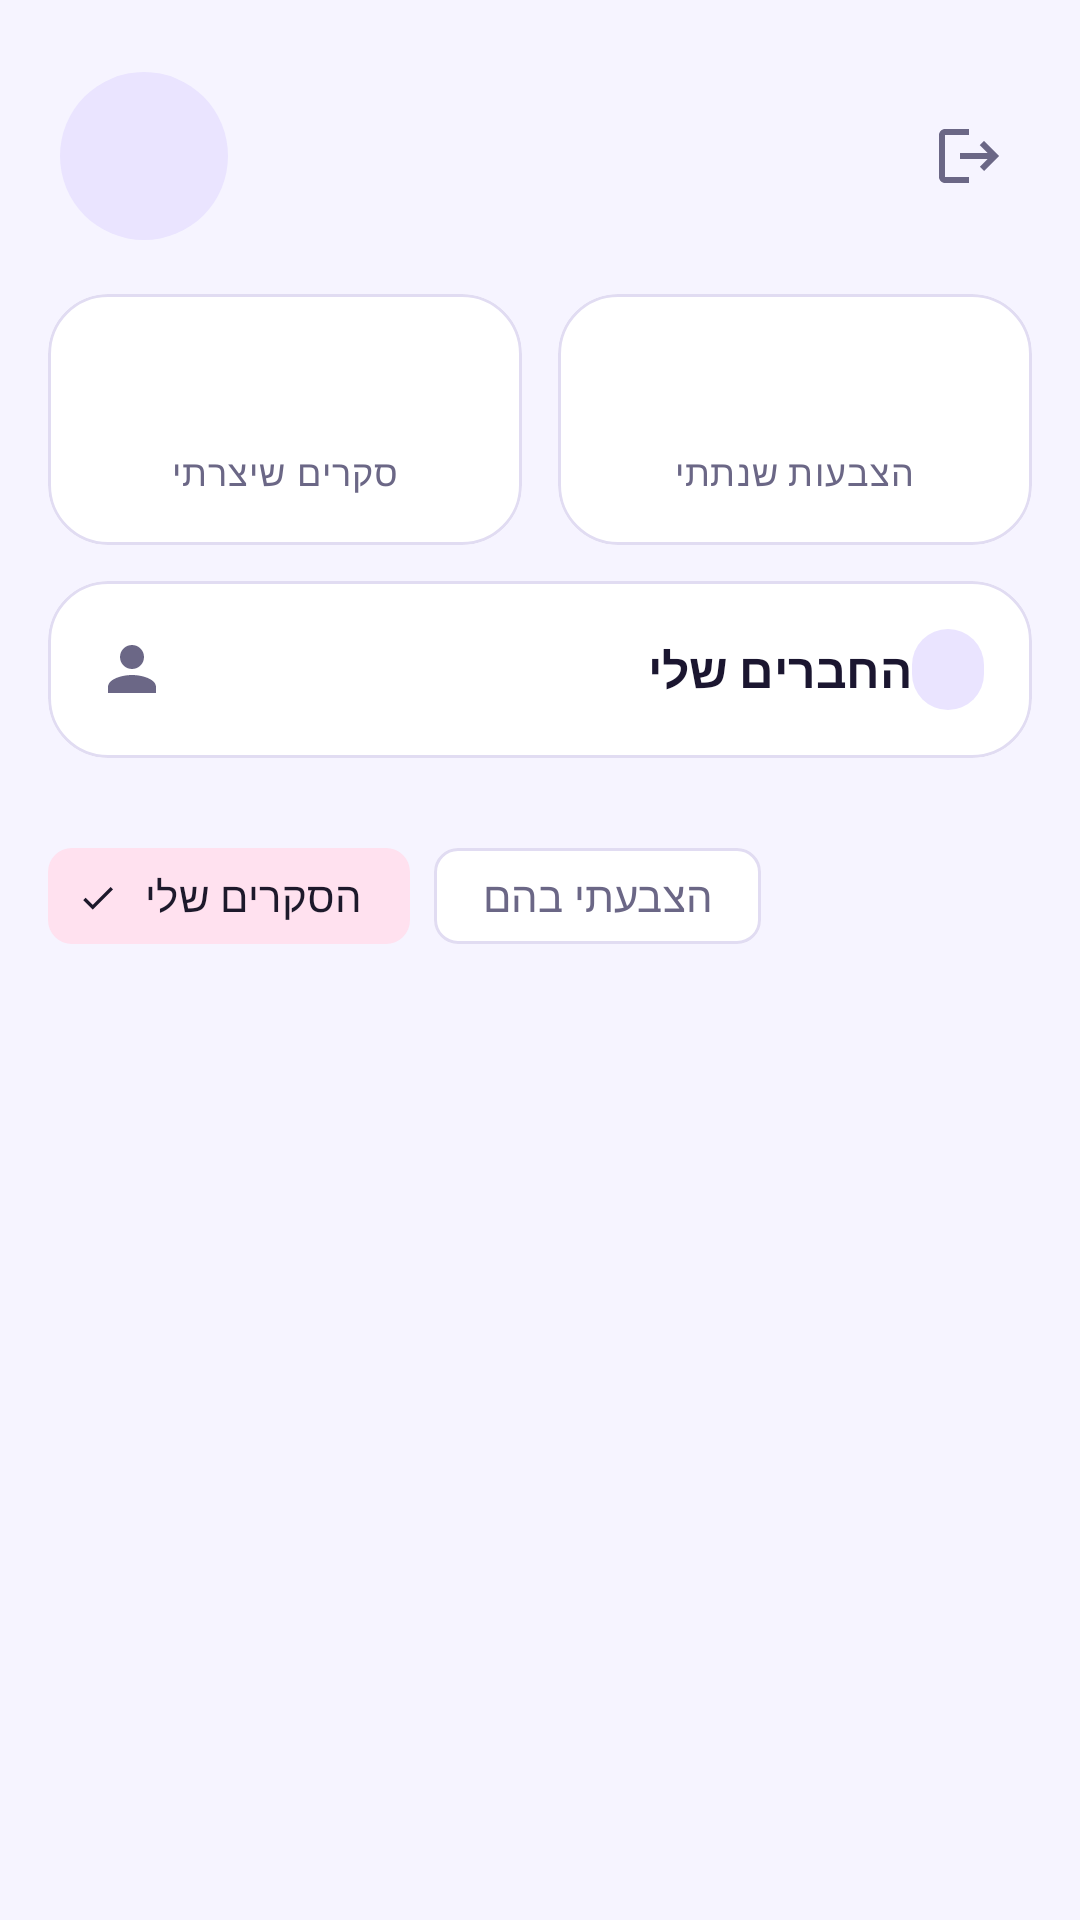

Reconstruct the res/layout file that produces this screen, plus the resources it refers to.
<!-- AndroidManifest.xml: application theme Theme.SnapVote -->
<!-- res/layout/fragment_profile.xml -->
<?xml version="1.0" encoding="utf-8"?>
<LinearLayout xmlns:android="http://schemas.android.com/apk/res/android"
    xmlns:app="http://schemas.android.com/apk/res-auto"
    xmlns:tools="http://schemas.android.com/tools"
    android:layout_width="match_parent"
    android:layout_height="match_parent"
    android:orientation="vertical">

    <LinearLayout
        android:layout_width="match_parent"
        android:layout_height="wrap_content"
        android:gravity="center_vertical"
        android:orientation="horizontal"
        android:paddingStart="20dp"
        android:paddingTop="24dp"
        android:paddingEnd="16dp">

        <TextView
            android:id="@+id/avatar"
            android:layout_width="56dp"
            android:layout_height="56dp"
            android:background="@drawable/bg_circle_brand"
            android:gravity="center"
            android:textColor="@color/brand_600"
            android:textSize="22sp"
            android:textStyle="bold" />

        <LinearLayout
            android:layout_width="0dp"
            android:layout_height="wrap_content"
            android:layout_marginStart="12dp"
            android:layout_weight="1"
            android:orientation="vertical">

            <TextView
                android:id="@+id/username"
                android:layout_width="match_parent"
                android:layout_height="wrap_content"
                android:textAppearance="@style/TextAppearance.SnapVote.Title"
                android:textSize="20sp" />

            <TextView
                android:id="@+id/email"
                android:layout_width="match_parent"
                android:layout_height="wrap_content"
                android:textAppearance="@style/TextAppearance.SnapVote.Caption" />
        </LinearLayout>

        <ImageButton
            android:id="@+id/logoutButton"
            android:layout_width="42dp"
            android:layout_height="42dp"
            android:background="?attr/selectableItemBackgroundBorderless"
            android:contentDescription="@string/logout"
            android:src="@drawable/ic_logout" />
    </LinearLayout>

    <LinearLayout
        android:layout_width="match_parent"
        android:layout_height="wrap_content"
        android:layout_marginStart="16dp"
        android:layout_marginTop="18dp"
        android:layout_marginEnd="16dp"
        android:orientation="horizontal">

        <com.google.android.material.card.MaterialCardView
            android:layout_width="0dp"
            android:layout_height="wrap_content"
            android:layout_weight="1"
            app:cardCornerRadius="20dp"
            app:cardElevation="0dp"
            app:strokeColor="?attr/colorOutline"
            app:strokeWidth="1dp">

            <LinearLayout
                android:layout_width="match_parent"
                android:layout_height="wrap_content"
                android:gravity="center"
                android:orientation="vertical"
                android:padding="16dp">

                <TextView
                    android:id="@+id/pollsCreated"
                    android:layout_width="wrap_content"
                    android:layout_height="wrap_content"
                    android:textColor="@color/brand_600"
                    android:textSize="26sp"
                    android:textStyle="bold" />

                <TextView
                    android:layout_width="wrap_content"
                    android:layout_height="wrap_content"
                    android:text="@string/polls_created"
                    android:textAppearance="@style/TextAppearance.SnapVote.Caption" />
            </LinearLayout>
        </com.google.android.material.card.MaterialCardView>

        <com.google.android.material.card.MaterialCardView
            android:layout_width="0dp"
            android:layout_height="wrap_content"
            android:layout_marginStart="12dp"
            android:layout_weight="1"
            app:cardCornerRadius="20dp"
            app:cardElevation="0dp"
            app:strokeColor="?attr/colorOutline"
            app:strokeWidth="1dp">

            <LinearLayout
                android:layout_width="match_parent"
                android:layout_height="wrap_content"
                android:gravity="center"
                android:orientation="vertical"
                android:padding="16dp">

                <TextView
                    android:id="@+id/votesGiven"
                    android:layout_width="wrap_content"
                    android:layout_height="wrap_content"
                    android:textColor="@color/accent_500"
                    android:textSize="26sp"
                    android:textStyle="bold" />

                <TextView
                    android:layout_width="wrap_content"
                    android:layout_height="wrap_content"
                    android:text="@string/votes_given"
                    android:textAppearance="@style/TextAppearance.SnapVote.Caption" />
            </LinearLayout>
        </com.google.android.material.card.MaterialCardView>
    </LinearLayout>

    <com.google.android.material.card.MaterialCardView
        android:id="@+id/friendsCard"
        android:layout_width="match_parent"
        android:layout_height="wrap_content"
        android:layout_marginStart="16dp"
        android:layout_marginTop="12dp"
        android:layout_marginEnd="16dp"
        android:clickable="true"
        android:focusable="true"
        app:cardCornerRadius="20dp"
        app:cardElevation="0dp"
        app:strokeColor="?attr/colorOutline"
        app:strokeWidth="1dp">

        <LinearLayout
            android:layout_width="match_parent"
            android:layout_height="wrap_content"
            android:gravity="center_vertical"
            android:orientation="horizontal"
            android:padding="16dp">

            <ImageView
                android:layout_width="24dp"
                android:layout_height="24dp"
                android:contentDescription="@string/friends_title"
                android:src="@drawable/ic_profile" />

            <TextView
                android:layout_width="0dp"
                android:layout_height="wrap_content"
                android:layout_marginStart="12dp"
                android:layout_weight="1"
                android:text="@string/friends_title"
                android:textColor="?attr/colorOnSurface"
                android:textSize="16sp"
                android:textStyle="bold" />

            <TextView
                android:id="@+id/friendsCount"
                android:layout_width="wrap_content"
                android:layout_height="wrap_content"
                android:background="@drawable/bg_pill"
                android:paddingStart="12dp"
                android:paddingTop="4dp"
                android:paddingEnd="12dp"
                android:paddingBottom="4dp"
                android:textColor="@color/brand_600"
                android:textSize="14sp"
                android:textStyle="bold" />
        </LinearLayout>
    </com.google.android.material.card.MaterialCardView>

    
    <com.google.android.material.chip.ChipGroup
        android:id="@+id/historyGroup"
        android:layout_width="match_parent"
        android:layout_height="wrap_content"
        android:layout_marginStart="16dp"
        android:layout_marginTop="22dp"
        android:layout_marginEnd="16dp"
        app:selectionRequired="true"
        app:singleSelection="true">

        <com.google.android.material.chip.Chip
            android:id="@+id/historyMine"
            style="@style/Widget.Material3.Chip.Filter"
            android:layout_width="wrap_content"
            android:layout_height="wrap_content"
            android:checked="true"
            android:text="@string/my_polls" />

        <com.google.android.material.chip.Chip
            android:id="@+id/historyArchive"
            style="@style/Widget.Material3.Chip.Filter"
            android:layout_width="wrap_content"
            android:layout_height="wrap_content"
            android:text="@string/archive_polls" />
    </com.google.android.material.chip.ChipGroup>

    <FrameLayout
        android:layout_width="match_parent"
        android:layout_height="0dp"
        android:layout_weight="1">

        <androidx.recyclerview.widget.RecyclerView
            android:id="@+id/myPollsList"
            android:layout_width="match_parent"
            android:layout_height="match_parent"
            android:clipToPadding="false"
            android:paddingStart="16dp"
            android:paddingEnd="16dp"
            android:paddingBottom="16dp"
            app:layoutManager="androidx.recyclerview.widget.LinearLayoutManager" />

        <TextView
            android:id="@+id/historyEmpty"
            android:layout_width="wrap_content"
            android:layout_height="wrap_content"
            android:layout_gravity="center"
            android:layout_marginStart="32dp"
            android:layout_marginEnd="32dp"
            android:gravity="center"
            android:textColor="?attr/colorOnSurfaceVariant"
            android:textSize="15sp"
            android:visibility="gone"
            tools:text="@string/archive_empty"
            tools:visibility="visible" />
    </FrameLayout>
</LinearLayout>
<!-- resources referenced by this layout -->
<resources>
  <color name="accent_500">#FF5CA8</color>
  <color name="brand_600">#5A3BE0</color>
  <!-- drawable bg_circle_brand (drawable) -->
  <?xml version="1.0" encoding="utf-8"?>
  <shape xmlns:android="http://schemas.android.com/apk/res/android" android:shape="oval">
      <solid android:color="@color/brand_100" />
  </shape>
  <!-- drawable bg_pill (drawable) -->
  <?xml version="1.0" encoding="utf-8"?>
  <shape xmlns:android="http://schemas.android.com/apk/res/android" android:shape="rectangle">
      <solid android:color="@color/brand_100" />
      <corners android:radius="100dp" />
  </shape>
  <!-- drawable ic_logout (drawable) -->
  <vector xmlns:android="http://schemas.android.com/apk/res/android"
      android:width="24dp"
      android:height="24dp"
      android:viewportWidth="24"
      android:viewportHeight="24"
      android:tint="?attr/colorOnSurfaceVariant">
      <path android:fillColor="@android:color/white" android:pathData="M17,7l-1.4,1.4 2.6,2.6H9v2h9.2l-2.6,2.6L17,17l5,-5zM4,5h8V3H4C2.9,3 2,3.9 2,5v14c0,1.1 0.9,2 2,2h8v-2H4z" />
  </vector>
  <!-- drawable ic_profile (drawable) -->
  <vector xmlns:android="http://schemas.android.com/apk/res/android"
      android:width="24dp"
      android:height="24dp"
      android:viewportWidth="24"
      android:viewportHeight="24"
      android:tint="?attr/colorOnSurfaceVariant">
      <path android:fillColor="@android:color/white" android:pathData="M12,12c2.21,0 4,-1.79 4,-4s-1.79,-4 -4,-4 -4,1.79 -4,4 1.79,4 4,4z M12,14c-3.31,0 -8,1.34 -8,4v2h16v-2c0,-2.66 -4.69,-4 -8,-4z" />
  </vector>
  <string name="archive_empty">כאן יופיעו סקרים של חברות שהסתיימו,\nכדי שתמיד אפשר יהיה לחזור לתוצאות.</string>
  <string name="archive_polls">הצבעתי בהם</string>
  <string name="friends_title">החברים שלי</string>
  <string name="logout">התנתקות</string>
  <string name="my_polls">הסקרים שלי</string>
  <string name="polls_created">סקרים שיצרתי</string>
  <string name="votes_given">הצבעות שנתתי</string>
  <style name="TextAppearance.SnapVote.Caption" parent="TextAppearance.Material3.BodySmall">
          <item name="android:textColor">?attr/colorOnSurfaceVariant</item>
      </style>
  <style name="TextAppearance.SnapVote.Title" parent="TextAppearance.Material3.HeadlineSmall">
          <item name="android:textStyle">bold</item>
          <item name="android:textColor">?attr/colorOnSurface</item>
      </style>
  <style name="Theme.SnapVote" parent="Theme.Material3.DayNight.NoActionBar">
          <item name="colorPrimary">@color/brand_500</item>
          <item name="colorOnPrimary">@color/white</item>
          <item name="colorPrimaryContainer">@color/brand_100</item>
          <item name="colorOnPrimaryContainer">@color/brand_600</item>
          <item name="colorSecondary">@color/accent_500</item>
          <item name="colorOnSecondary">@color/white</item>
          <item name="colorSecondaryContainer">@color/accent_100</item>
          <item name="colorSurface">@color/surface_light</item>
          <item name="colorOnSurface">@color/on_surface_light</item>
          <item name="colorOnSurfaceVariant">@color/on_surface_muted_light</item>
          <item name="colorOutline">@color/outline_light</item>
          <item name="android:colorBackground">@color/background_light</item>
          <item name="android:statusBarColor">@color/background_light</item>
          <item name="android:navigationBarColor">@color/background_light</item>
          <item name="android:windowLightStatusBar" tools:targetApi="m">true</item>
      </style>
  <color name="brand_100">#EAE4FF</color>
  <color name="brand_500">#6C4DF6</color>
  <color name="white">#FFFFFF</color>
  <color name="accent_100">#FFE1EF</color>
  <color name="surface_light">#FFFFFF</color>
  <color name="on_surface_light">#1B1630</color>
  <color name="on_surface_muted_light">#6B6786</color>
  <color name="outline_light">#E1DCF2</color>
  <color name="background_light">#F6F4FF</color>
</resources>
